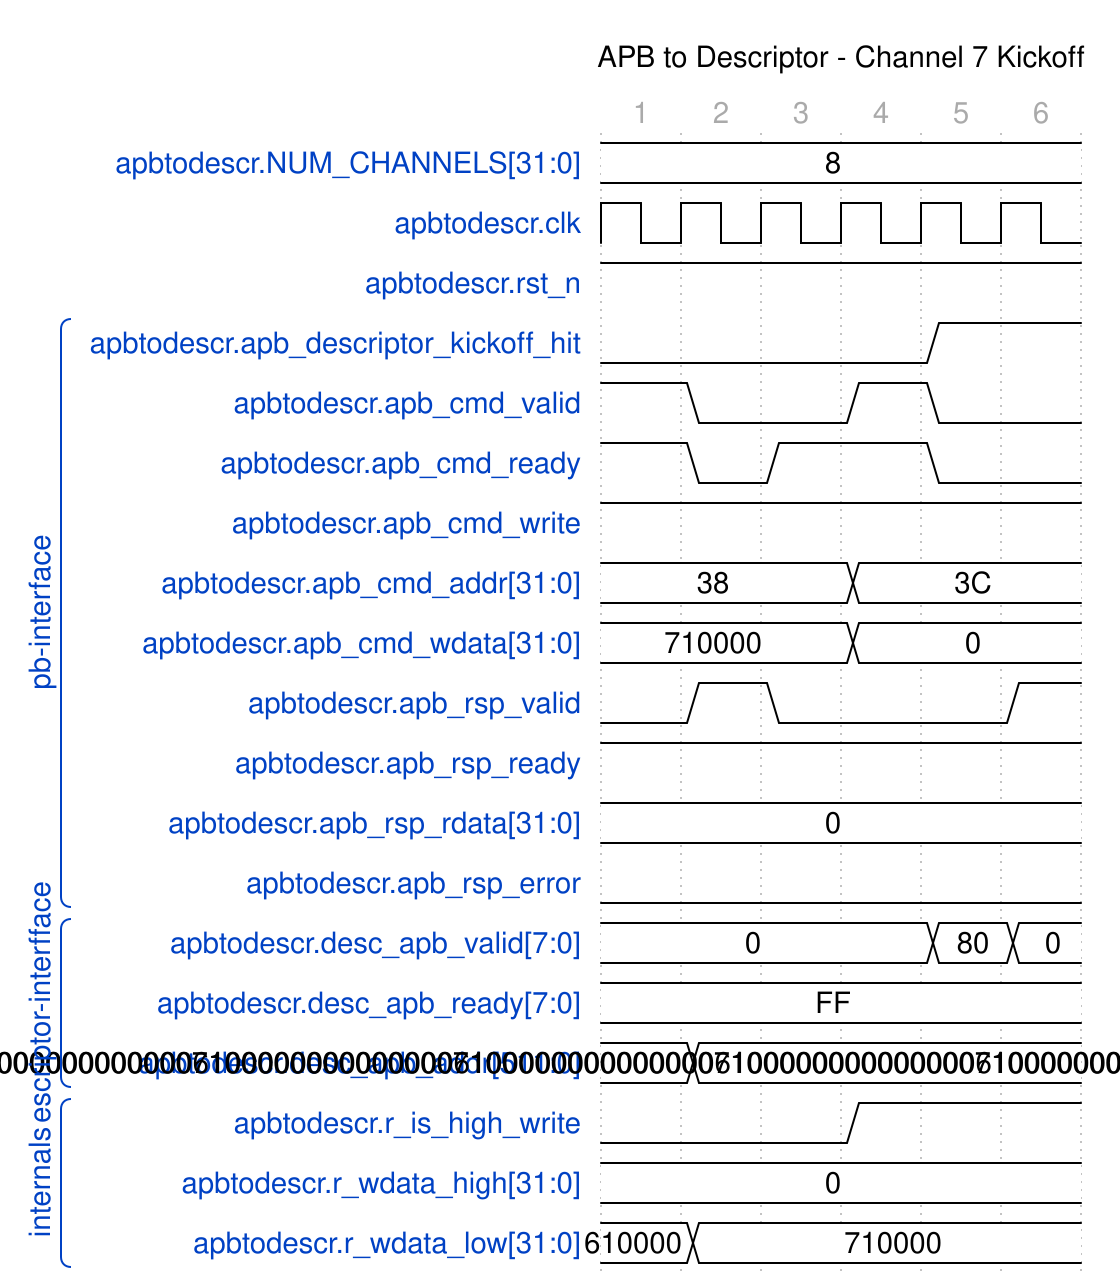

Write the WaveJSON whose rendering is this waveform diagram.

{
    "head": {
        "text": "APB to Descriptor - Channel 7 Kickoff",
        "tock": 1
    },
    "signal": [
        {
            "name": "apbtodescr.NUM_CHANNELS[31:0]",
            "wave": "=.....",
            "data": [
                "8"
            ],
            "phase": 0
        },
        {
            "name": "apbtodescr.clk",
            "wave": "pppppp",
            "data": [],
            "phase": 0,
            "period": 1.0
        },
        {
            "name": "apbtodescr.rst_n",
            "wave": "1.....",
            "data": [],
            "phase": 0
        },
        [
            "pb-interface",
            {
                "name": "apbtodescr.apb_descriptor_kickoff_hit",
                "wave": "0...1.",
                "data": [],
                "phase": 0
            },
            {
                "name": "apbtodescr.apb_cmd_valid",
                "wave": "10.10.",
                "data": [],
                "phase": 0
            },
            {
                "name": "apbtodescr.apb_cmd_ready",
                "wave": "101.0.",
                "data": [],
                "phase": 0
            },
            {
                "name": "apbtodescr.apb_cmd_write",
                "wave": "1.....",
                "data": [],
                "phase": 0
            },
            {
                "name": "apbtodescr.apb_cmd_addr[31:0]",
                "wave": "=..=..",
                "data": [
                    "38",
                    "3C"
                ],
                "phase": 0
            },
            {
                "name": "apbtodescr.apb_cmd_wdata[31:0]",
                "wave": "=..=..",
                "data": [
                    "710000",
                    "0"
                ],
                "phase": 0
            },
            {
                "name": "apbtodescr.apb_rsp_valid",
                "wave": "010..1",
                "data": [],
                "phase": 0
            },
            {
                "name": "apbtodescr.apb_rsp_ready",
                "wave": "1.....",
                "data": [],
                "phase": 0
            },
            {
                "name": "apbtodescr.apb_rsp_rdata[31:0]",
                "wave": "=.....",
                "data": [
                    "0"
                ],
                "phase": 0
            },
            {
                "name": "apbtodescr.apb_rsp_error",
                "wave": "0.....",
                "data": [],
                "phase": 0
            }
        ],
        [
            "escriptor-interfface",
            {
                "name": "apbtodescr.desc_apb_valid[7:0]",
                "wave": "=...==",
                "data": [
                    "0",
                    "80",
                    "0"
                ],
                "phase": 0
            },
            {
                "name": "apbtodescr.desc_apb_ready[7:0]",
                "wave": "=.....",
                "data": [
                    "FF"
                ],
                "phase": 0
            },
            {
                "name": "apbtodescr.desc_apb_addr[511:0]",
                "wave": "==....",
                "data": [
                    "6100000000000000610000000000000061000000000000006100000000000000610000000000000061000000000000006100000000000000610000",
                    "7100000000000000710000000000000071000000000000007100000000000000710000000000000071000000000000007100000000000000710000"
                ],
                "phase": 0
            }
        ],
        [
            "internals",
            {
                "name": "apbtodescr.r_is_high_write",
                "wave": "0..1..",
                "data": [],
                "phase": 0
            },
            {
                "name": "apbtodescr.r_wdata_high[31:0]",
                "wave": "=.....",
                "data": [
                    "0"
                ],
                "phase": 0
            },
            {
                "name": "apbtodescr.r_wdata_low[31:0]",
                "wave": "==....",
                "data": [
                    "610000",
                    "710000"
                ],
                "phase": 0
            }
        ]
    ],
    "config": {
        "hscale": 1
    }
}